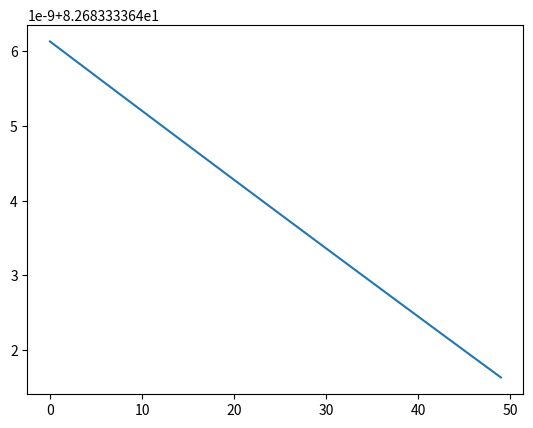

This chart was generated by the following Python code:
import numpy as np
import matplotlib.pyplot as plt

numEpocas = 50  #n de epocas
q = 18          #dados de treinamento (usando a tabela 3 do artigo)
eta = 0.01      #taxa de aprendizado
m = 3           #neuronios na camada de entrada
N = 15           #neuronios na camada escondida
L = 1           #neuronios na camada de saída

#Dados de treinamento 
peso1 = np.array([68, 102, 54, 99, 95, 91, 118, 118, 93, 95, 131, 112, 50, 97, 101, 117, 80, 74])
peso2 = np.array([541, 576, 528, 435, 454, 300, 362, 450, 378, 403, 349, 467, 463, 374, 352, 362, 408, 573])
peso3 = np.array([257, 322, 315, 357, 115, 140, 144, 233, 121, 117, 80, 257, 134, 159, 133, 172, 216, 173])

#classificação desejada
d = np.array([84.0, 84.8, 84.0, 84.0, 83.5, 82.5, 85.0, 83.5, 84.0, 84.0, 85.0, 83.5, 83.5, 85.0, 83.0, 82.0, 82.0, 83.0])

#inicia aleatoriamente as matrizes de pesos
W1 = np.random.random((N, m+1))
W2 = np.random.random((L, N+1)) #tratamento matricial para evitar loops

#erros
E = np.zeros(q)
Etm = np.zeros(numEpocas) #erro total médio p acompanhar evolucao do treinamento

bias = 1

#entrada
X = np.vstack((peso1, peso2, peso3))

#TREINAMENTO

for i in range(numEpocas):
    for j in range(q):
        
        #bias no vetor de entrada
        Xb = np.hstack((bias, X[:, j])) #bias + peso 1 + peso 2 + peso 3
        
        #saida da camada escondida
        O1 = np.tanh(W1.dot(Xb))
        
        #incluindo o bias; saída da camada escondida eh a entrada da saida:
        O1b = np.insert(O1, 1, bias)
        
        #neural network output
        Y = np.tanh(W2.dot(O1b))
        
        e = d[j] - Y #valor d - saída da rede 
        
        #erro total, quadratico
        E[(j)] = (e.transpose().dot(2))/2 
        
        #propagacao do erro 
        #gradiente da camada de saida
        delta2 = np.diag(e).dot((1 - Y*Y))
        vdelta2 = (W2.transpose()).dot(delta2)
        delta1 = np.diag(1 - O1b*O1b).dot(vdelta2)
        
        #atualizacao dos pesos
        W1 = W1 + eta*(np.outer(delta1[1:], Xb))
        W2 = W2 + eta*(np.outer(delta2, O1b))
        
        Etm[i] = E.mean() #media dos erros
        
        
plt.plot(Etm) #plota grafico do erro medio
plt.show()

#TESTE DA REDE        
        
Error_Test = np.zeros(q)

for i in range(q):
    #bias no vetor de entrada
    Xb = np.hstack((bias, X[:, j])) #bias + peso 1 + peso 2 + peso 3 + pesocorporal + cabdominal
        
    #saida da camada escondida
    O1 = np.tanh(W1.dot(Xb))
        
    #incluindo o bias; saída da camada escondida eh a entrada da saida:
    O1b = np.insert(O1, 0, bias)
        
    #neural network output
    Y = np.tanh(W2.dot(O1b))
    
    Error_Test[i] = d[i] - Y

#vetor teste de erro - d; se acertar tudo, o vetor deve aparecer zerado
print(Error_Test)
print(np.round(Error_Test) - d)
